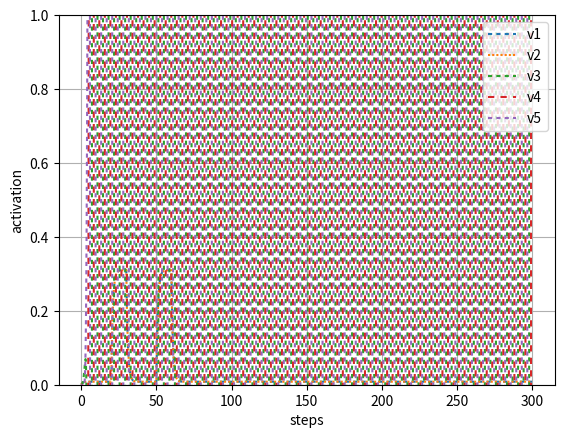
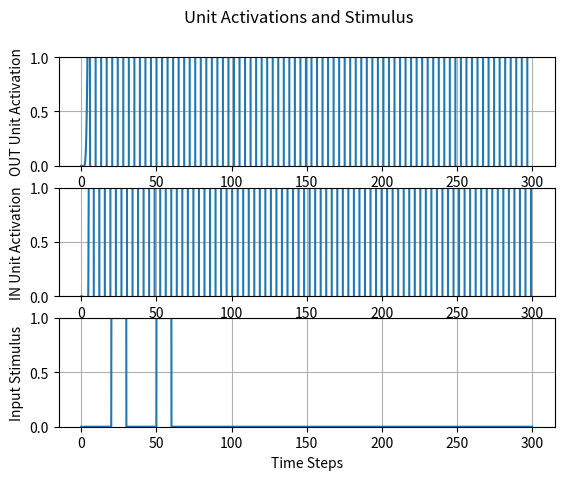

The matplotlib source for these figures, in order:
#!/usr/bin/env python3
# -*- coding: utf-8 -*-
"""
Created on Sun Mar  7 21:02:18 2021

@author: Rob Klock
Winner-take all modules for AGI
"""

import numpy as np
import math
import sys
sys.path.append('/Users/<user>/Documents/Class/Fall20/SimenLab/simenlab')
import matplotlib.pyplot as plt

def sigmoid(l, total_input, b):
    f = 1/ (1 + np.exp(-l * (total_input - b)))
    return f

def graph_sigmoid(l, I, b):
    f=1/(1+np.exp(-l * (I-b)))
    return f

def sq_error(t, o):
    
    # T is target (desired) output
    # O is actual output
    return (t - o) ** 2

# def state(unit_index, weights, )
# Setup our time series data, which is a series of zeros with two batches of 1's from
# 20-30 and 50-60
dt = .01
data = np.zeros((1,round(300/dt)))
data[0][round(20/dt):round(30/dt)] = 1
data[0][round(50/dt):round(60/dt)] = 1


weights = np.array([[0,     0,      0,      0,      0,      0],       # 1->1, 2->1, 3->1, 4->1, 5->1, 6->1
                    [0,     0,      0,      0,      0,      0],       # 1->2, 2->2, 3->2, 4->2, 5->2, 6->2
                    [1.0,   0,      2.0,    0,      -1,     0],       # 1->3, 2->3, 3->3, 4->3, 5->3, 6->3
                    [-1.0,  1.0,    -1.0,   2.0,    0,      0],       # 1->4, 2->4, 3->4, 4->4, 5->4, 6->4
                    [0,     -1.0,   0,      -1,     2.0,    0],       # 1->5, 2->5, 3->5, 4->5, 5->5, 6->5
                    [0,     0,      1.0,    1.0,    1.0,    0]])      # 1->6, 2->6, 3->6, 4->6, 5->6, 6->6
    
beta = 1.2 
lmbd = 4
v_hist = np.array([[0, 0,0,0,0,0]]).T    
noise = 0
steps = 0 
tau = 1
l = np.array([[lmbd, lmbd,lmbd,lmbd,lmbd, lmbd]]).T     
    
bias = np.array([[1.2, 1.2,beta,beta,beta, beta]]).T 

v_hist = np.array([[0, 0,0,0,0,0]]).T    
v = np.array([[0, 0,0,0,0,0]]).T              
activations = [0.0,0.0,0.0,0.0,0.0,0.0]
sig_idx= [0,5]

for i in data[0]:
    
    activations = weights @ v # sum of activations, inputs to each unit
    activations[0] = sigmoid(lmbd, i + activations[0], bias[0])    
    activations[1] = sigmoid(lmbd, i + activations[1], bias[1])
    # dv = (1/tau) * ((-v + activations) * dt) # No noise
    dv = (1/tau) * ((-v + activations) * dt) + (noise * np.sqrt(dt) * np.random.normal(0, 1, (6,1)))  # Add noise using np.random
    #dv = (1/tau) * (((-v) + activations) * dt) + (np.sqrt(dt)) / tau) add noise using np.random
    
    v = v + dv
    
    v_hist = np.concatenate((v_hist,v), axis=1)

plt.figure()
activation_plot_xvals = np.arange(0, 300, dt)
plt.plot(activation_plot_xvals, v_hist[0,0:-1], dashes = [2,2]) 
plt.plot(activation_plot_xvals, v_hist[1,0:-1], dashes = [1,1])
plt.plot(activation_plot_xvals, v_hist[2,0:-1], dashes = [2,2])
plt.plot(activation_plot_xvals, v_hist[3,0:-1], dashes = [3,3])
plt.plot(activation_plot_xvals, v_hist[4,0:-1], dashes = [2,2])
plt.ylim([0,1])
#plt.plot(v2_v1_diff, dashes = [5,5])
plt.legend(["v1","v2","v3","v4", "v5", "v6"], loc=0)
plt.ylabel("activation")
plt.xlabel("steps")
plt.grid('on')
plt.show()
    
fig, axs = plt.subplots(3)
activation_plot_xvals = np.arange(0, 300, dt)
fig.suptitle("Unit Activations and Stimulus")
axs[0].plot(activation_plot_xvals, v_hist[4,0:-1]) 
axs[0].set_ylabel("OUT Unit Activation")
axs[0].set_ylim([0,1])
axs[0].grid('on')
axs[1].plot(activation_plot_xvals, v_hist[3,0:-1])
axs[1].set_ylabel("IN Unit Activation")
axs[1].set_ylim([0,1])
axs[1].grid('on')
axs[2].plot(activation_plot_xvals, data[0])
axs[2].set_ylabel("Input Stimulus")
axs[2].set_ylim([0,1])
plt.xlabel("Time Steps")
plt.grid('on')